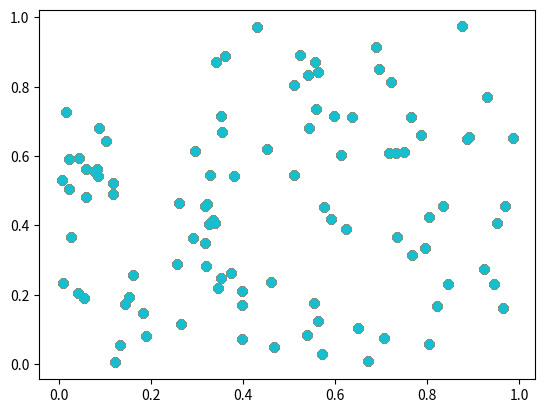

This chart was generated by the following Python code:
import numpy as np
import matplotlib.pyplot as plt

class Boid:
    def __init__(self, position, velocity):
        self.position = np.array(position)
        self.velocity = np.array(velocity)

    def update(self, boids, predator_position):
        V_sep, V_align, V_coh = self.calculate_local_feedback(boids)
        V_pred = self.calculate_global_feedback(predator_position)
        self.velocity = self.combine_feedbacks(V_sep, V_align, V_coh, V_pred)
        self.position += self.velocity

    def calculate_local_feedback(self, boids):
        # Implement separation, alignment, and cohesion logic
        V_sep = np.array([0.0, 0.0])
        V_align = np.array([0.0, 0.0])
        V_coh = np.array([0.0, 0.0])
        return V_sep, V_align, V_coh

    def calculate_global_feedback(self, predator_position):
        # Implement predator avoidance logic
        V_pred = np.array([0.0, 0.0])
        return V_pred

    def combine_feedbacks(self, V_sep, V_align, V_coh, V_pred):
        w_sep, w_align, w_coh, w_pred = 1.0, 1.0, 1.0, 1.0
        return w_sep * V_sep + w_align * V_align + w_coh * V_coh + w_pred * V_pred

# Simulation setup
boids = [Boid([np.random.rand(), np.random.rand()], [np.random.rand(), np.random.rand()]) for _ in range(100)]
predator_position = [0.5, 0.5]

# Simulation loop
for t in range(100):
    for boid in boids:
        boid.update(boids, predator_position)
    # Visualization (simplified)
    positions = [boid.position for boid in boids]
    plt.scatter(*zip(*positions))
    plt.show()
